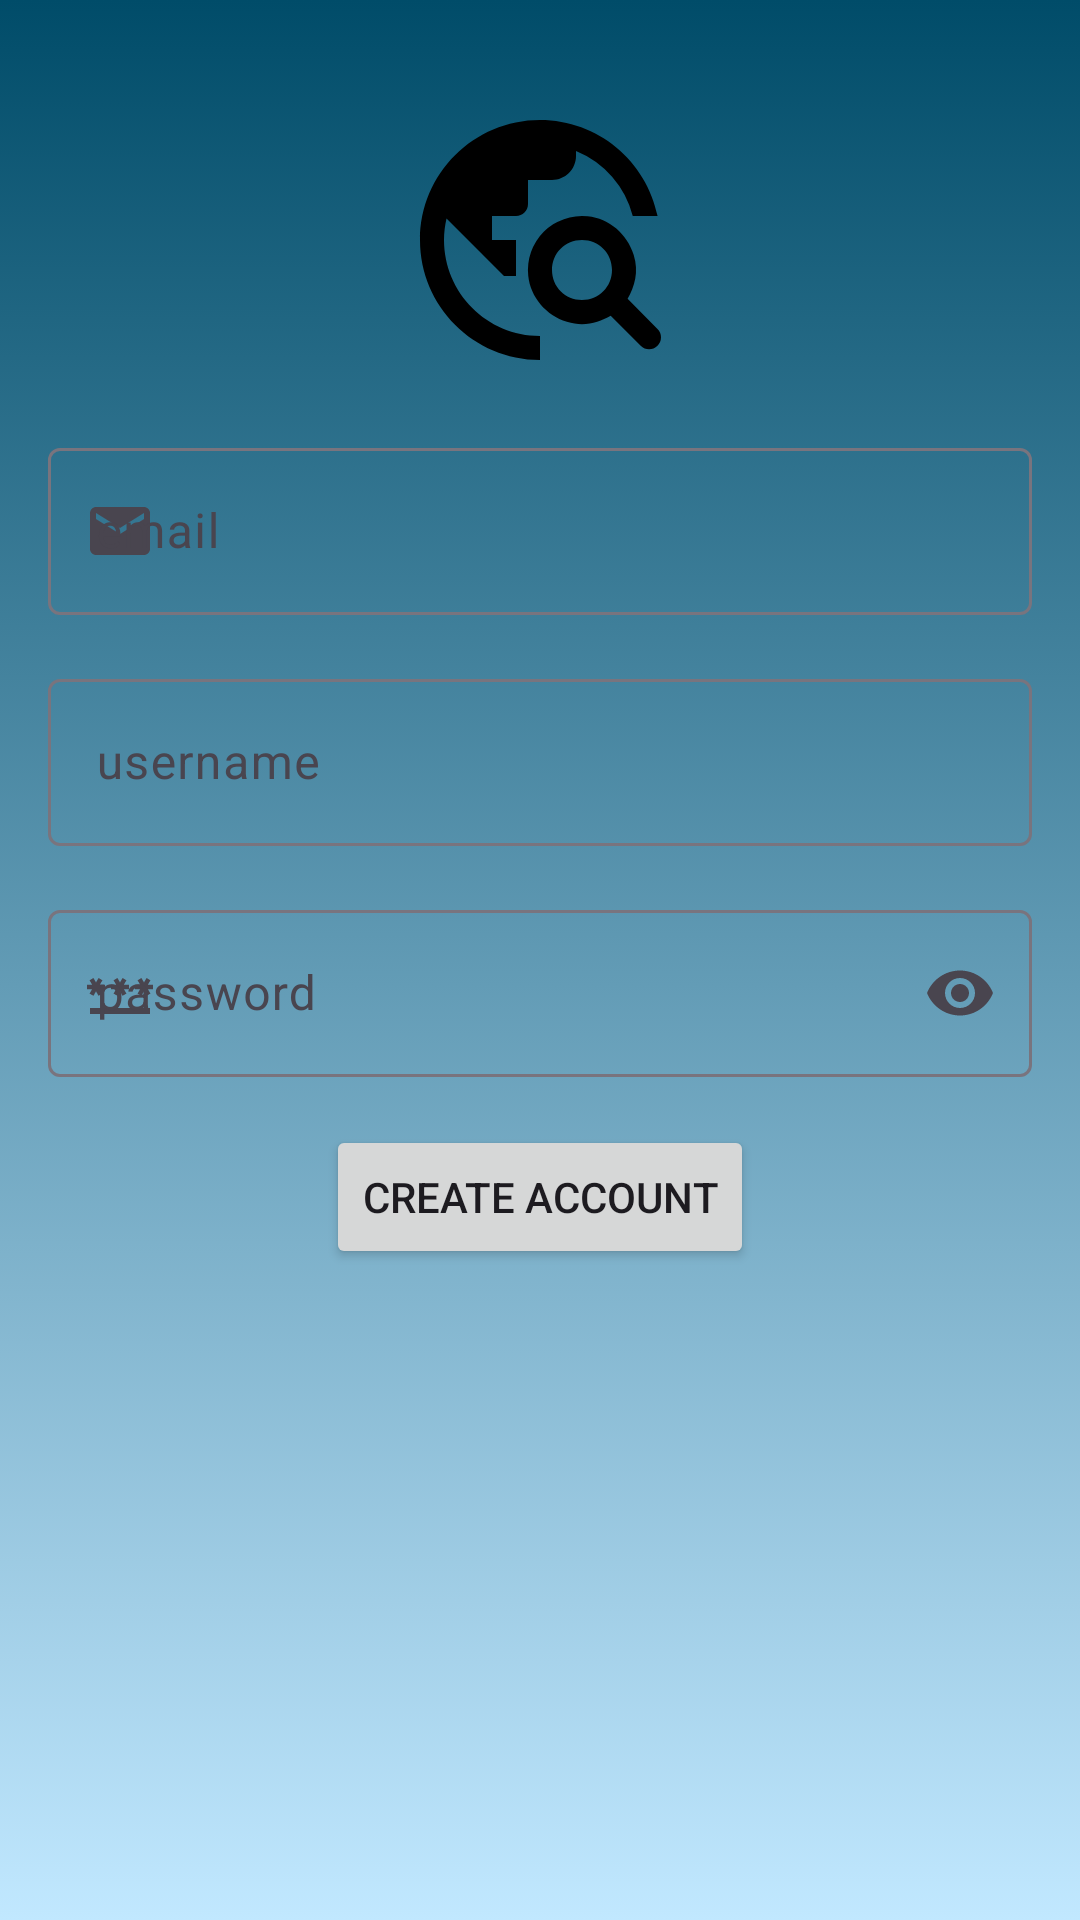

Android layout source for this screen:
<!-- AndroidManifest.xml: application theme Theme.CleanAir -->
<!-- res/layout/activity_sign_up_screen.xml -->
<?xml version="1.0" encoding="utf-8"?>
<androidx.constraintlayout.widget.ConstraintLayout xmlns:android="http://schemas.android.com/apk/res/android"
    xmlns:app="http://schemas.android.com/apk/res-auto"
    xmlns:tools="http://schemas.android.com/tools"
    android:id="@+id/main"
    android:layout_width="match_parent"
    android:layout_height="match_parent"
    android:background="@drawable/background_2"
    tools:context=".view.SignUpScreenActivity">

    <ImageView
        android:id="@+id/appLogoSignUp"
        android:layout_width="96dp"
        android:layout_height="96dp"
        android:layout_marginStart="16dp"
        android:layout_marginTop="32dp"
        android:layout_marginEnd="16dp"
        app:layout_constraintEnd_toEndOf="parent"
        app:layout_constraintStart_toStartOf="parent"
        app:layout_constraintTop_toTopOf="parent"
        app:srcCompat="@drawable/travel_explore" />

    <com.google.android.material.textfield.TextInputLayout
        android:id="@+id/emailSignUpField"
        android:layout_width="match_parent"
        android:layout_height="wrap_content"
        android:layout_marginStart="16dp"
        android:layout_marginTop="16dp"
        android:layout_marginEnd="16dp"
        android:hint="@string/emailSignUp"
        app:layout_constraintEnd_toEndOf="parent"
        app:layout_constraintStart_toStartOf="parent"
        app:layout_constraintTop_toBottomOf="@+id/appLogoSignUp"
        app:startIconDrawable="@drawable/email">

        <com.google.android.material.textfield.TextInputEditText
            android:id="@+id/emailSignUpEditText"
            android:layout_width="match_parent"
            android:layout_height="wrap_content" />

    </com.google.android.material.textfield.TextInputLayout>

    <com.google.android.material.textfield.TextInputLayout
        android:id="@+id/usernameSignUpField"
        android:layout_width="match_parent"
        android:layout_height="wrap_content"
        android:layout_marginStart="16dp"
        android:layout_marginTop="16dp"
        android:layout_marginEnd="16dp"
        android:hint="@string/usernameSignUp"
        app:layout_constraintEnd_toEndOf="parent"
        app:layout_constraintStart_toStartOf="parent"
        app:layout_constraintTop_toBottomOf="@+id/emailSignUpField"
        app:startIconDrawable="@drawable/user_icon">

        <com.google.android.material.textfield.TextInputEditText
            android:layout_width="match_parent"
            android:layout_height="wrap_content" />

    </com.google.android.material.textfield.TextInputLayout>

    <com.google.android.material.textfield.TextInputLayout
        android:id="@+id/passwordSignUpField"
        android:layout_width="match_parent"
        android:layout_height="wrap_content"
        android:layout_marginStart="16dp"
        android:layout_marginTop="16dp"
        android:layout_marginEnd="16dp"
        android:hint="@string/passwordSignUp"
        app:endIconMode="password_toggle"
        app:layout_constraintEnd_toEndOf="parent"
        app:layout_constraintStart_toStartOf="parent"
        app:layout_constraintTop_toBottomOf="@+id/usernameSignUpField"
        app:startIconDrawable="@drawable/password">

        <com.google.android.material.textfield.TextInputEditText
            android:layout_width="match_parent"
            android:layout_height="wrap_content"
            android:inputType="textPassword" />

    </com.google.android.material.textfield.TextInputLayout>

    <Button
        android:id="@+id/signUpButton"
        android:layout_width="wrap_content"
        android:layout_height="wrap_content"
        android:layout_marginStart="16dp"
        android:layout_marginTop="16dp"
        android:layout_marginEnd="16dp"
        android:text="@string/signUpButton"
        app:layout_constraintEnd_toEndOf="parent"
        app:layout_constraintStart_toStartOf="parent"
        app:layout_constraintTop_toBottomOf="@+id/passwordSignUpField" />


</androidx.constraintlayout.widget.ConstraintLayout>
<!-- resources referenced by this layout -->
<resources>
  <!-- drawable background_2 (drawable) -->
  <?xml version="1.0" encoding="utf-8"?>
  <selector xmlns:android="http://schemas.android.com/apk/res/android">
      <item>
          <shape>
              <gradient
                  android:angle="255"
                  android:startColor="@color/material_dynamic_primary30"
                  android:endColor="@color/material_dynamic_primary90">
              </gradient>
          </shape>
      </item>
  </selector>
  <!-- drawable email (drawable) -->
  <vector xmlns:android="http://schemas.android.com/apk/res/android"
      android:width="24dp"
      android:height="24dp"
      android:viewportWidth="24"
      android:viewportHeight="24">
    <path
        android:fillColor="#FF000000"
        android:pathData="M20,4L4,4c-1.1,0 -1.99,0.9 -1.99,2L2,18c0,1.1 0.9,2 2,2h16c1.1,0 2,-0.9 2,-2L22,6c0,-1.1 -0.9,-2 -2,-2zM20,8 L12,13 4,8L4,6l8,5 8,-5v2z"/>
  </vector>
  <!-- drawable password (drawable) -->
  <vector xmlns:android="http://schemas.android.com/apk/res/android"
      android:width="24dp"
      android:height="24dp"
      android:viewportWidth="24"
      android:viewportHeight="24">
    <path
        android:fillColor="#FF000000"
        android:pathData="M2,17h20v2L2,19v-2zM3.15,12.95L4,11.47l0.85,1.48 1.3,-0.75 -0.85,-1.48L7,10.72v-1.5L5.3,9.22l0.85,-1.47L4.85,7 4,8.47 3.15,7l-1.3,0.75 0.85,1.47L1,9.22v1.5h1.7l-0.85,1.48 1.3,0.75zM9.85,12.2 L11.15,12.95 12,11.47 12.85,12.95 14.15,12.2 13.3,10.72L15,10.72v-1.5h-1.7l0.85,-1.47 -1.3,-0.75L12,8.47 11.15,7l-1.3,0.75 0.85,1.47L9,9.22v1.5h1.7l-0.85,1.48zM23,9.22h-1.7l0.85,-1.47 -1.3,-0.75L20,8.47 19.15,7l-1.3,0.75 0.85,1.47L17,9.22v1.5h1.7l-0.85,1.48 1.3,0.75 0.85,-1.48 0.85,1.48 1.3,-0.75 -0.85,-1.48L23,10.72v-1.5z"/>
  </vector>
  <!-- drawable travel_explore (drawable) -->
  <vector xmlns:android="http://schemas.android.com/apk/res/android"
      android:width="24dp"
      android:height="24dp"
      android:viewportWidth="24"
      android:viewportHeight="24">
    <path
        android:fillColor="#FF000000"
        android:pathData="M19.3,16.9c0.58,-1.01 0.95,-2.23 0.51,-3.65 -0.53,-1.72 -2.04,-3.05 -3.84,-3.22a4.498,4.498 0,0 0,-4.95 4.95c0.18,1.79 1.5,3.31 3.22,3.84 1.43,0.44 2.64,0.07 3.65,-0.51l2.5,2.5c0.39,0.39 1.01,0.39 1.4,0a0.984,0.984 0,0 0,0 -1.4L19.3,16.9zM15.5,17c-1.4,0 -2.5,-1.1 -2.5,-2.5s1.1,-2.5 2.5,-2.5 2.5,1.1 2.5,2.5 -1.1,2.5 -2.5,2.5zM12,20v2C6.48,22 2,17.52 2,12S6.48,2 12,2c4.84,0 8.87,3.44 9.8,8h-2.07A8,8 0,0 0,15 4.59L15,5c0,1.1 -0.9,2 -2,2h-2v2c0,0.55 -0.45,1 -1,1L8,10v2h2v3L9,15l-4.79,-4.79C4.08,10.79 4,11.38 4,12c0,4.41 3.59,8 8,8z"/>
  </vector>
  <string name="emailSignUp">email</string>
  <string name="passwordSignUp">password</string>
  <string name="signUpButton">Create Account</string>
  <string name="usernameSignUp">username</string>
  <style name="Theme.CleanAir" parent="Base.Theme.CleanAir" />
  <style name="Base.Theme.CleanAir" parent="Theme.Material3.DayNight.NoActionBar">
          
          
      </style>
</resources>
